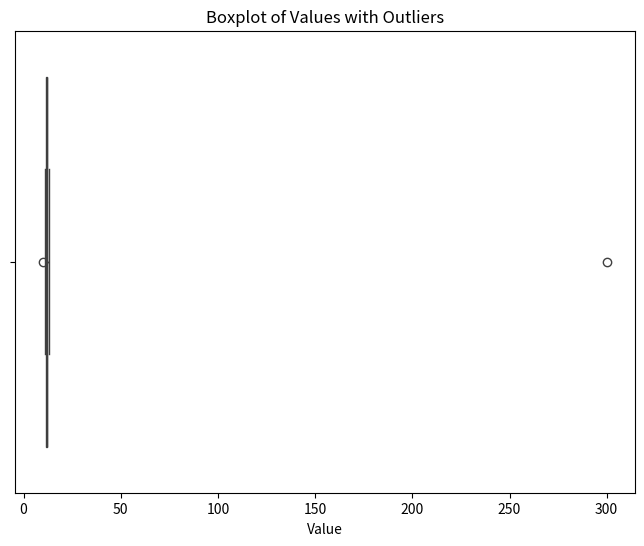

Write Python code to recreate this figure.
import pandas as pd
import seaborn as sns
import matplotlib.pyplot as plt

# Sample data
data = {'Value': [10, 12, 12, 13, 12, 11, 12, 300, 13, 12, 11, 12]}
df = pd.DataFrame(data)

# Calculate Q1 (25th percentile) and Q3 (75th percentile)
Q1 = df['Value'].quantile(0.25)
Q3 = df['Value'].quantile(0.75)

# Calculate the Interquartile Range (IQR)
IQR = Q3 - Q1

# Define the bounds for outliers
lower_bound = Q1 - 1.5 * IQR
upper_bound = Q3 + 1.5 * IQR

# Identify outliers
df['Outlier'] = df['Value'].apply(lambda x: 'Yes' if x < lower_bound or x > upper_bound else 'No')

# Display the DataFrame with outlier labels
print(df)

# Plot box plot to visualize outliers
plt.figure(figsize=(8, 6))
sns.boxplot(x=df['Value'])
plt.title("Boxplot of Values with Outliers")
plt.show()
